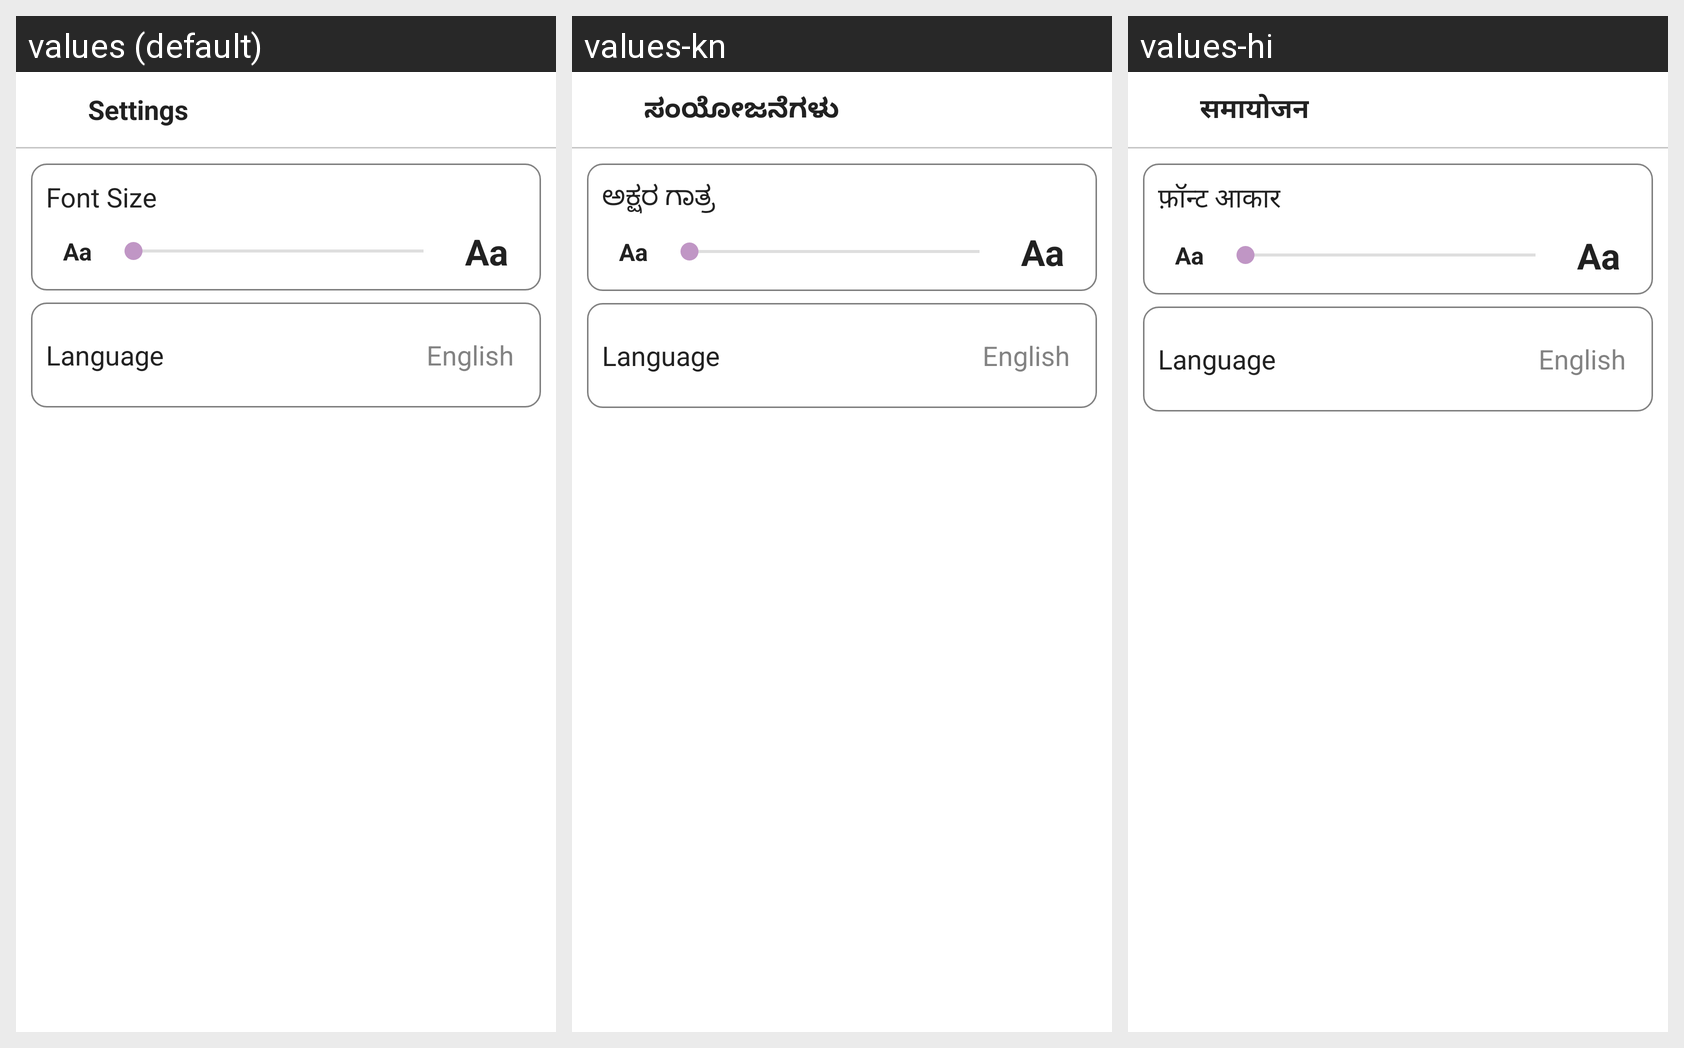

Locale-by-locale string values for the Android screen shown in this grid:
Android screen res/layout/fragment_settings.xml rendered under 3 locales, left to right: values (default), values-kn, values-hi. Device: Nexus 5 (rendered at 1080×1920; each locale shown at half size, 540×960, under a caption strip naming it); theme Theme.LearnApp.
Strings drawn on this screen, with the default value and each locale's value (text and hints the layout hard-codes, and strings that could not be matched under every locale, appear in the picture but are not listed):

settings
  values: Settings
  values-kn: ಸಂಯೋಜನೆಗಳು
  values-hi: समायोजन

font_size
  values: Font Size
  values-kn: ಅಕ್ಷರ ಗಾತ್ರ
  values-hi: फ़ॉन्ट आकार

language
  values: Language
  values-kn: Language
  values-hi: Language

english
  values: English
  values-kn: English
  values-hi: English
